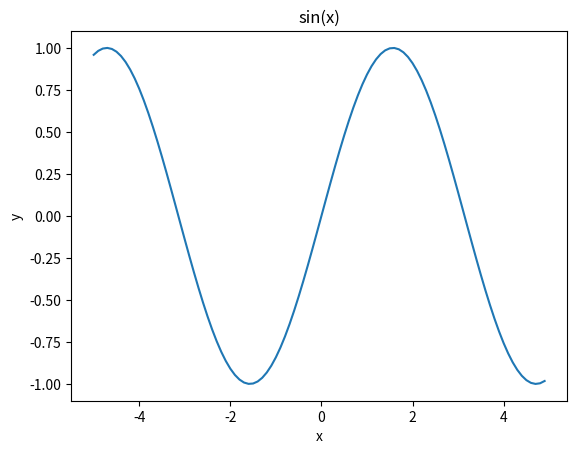

Write Python code to recreate this figure. (Note: this script raises an exception after producing the figure.)
import numpy as np
import matplotlib.pyplot as plt

x = np.arange(-5,5,.1)

y = np.sin(x)

plt.plot(x,y)
plt.xlabel('x')
plt.ylabel('y')
plt.title('sin(x)')

# 1.1 Plot the functions

# 1.2 Calculate their derivatives using pen and paper and attach photo of your calculation here

# 1.3 Plot the derivatives and the original functions overlaid

import sympy as sym

x = sym.Symbol('x')

f = 2*(x**2)+3

f.subs(x,5) #substituting function agrgument with a specific value

dfdx = f.diff(x) # calculating derivative of the function
dfdx

# 2.1 Plot the functions

# 2.2 Calculate their derivatives using sympy

# 2.3 Plot the derivatives and the original functions overlaid

# function that calculates numerical derivation
# input arguments: func,delta_x, point

# apply the numerical derivation function on the provided functions

# calculate the derivatives for the same points and compare them to the results from the numerical derivation